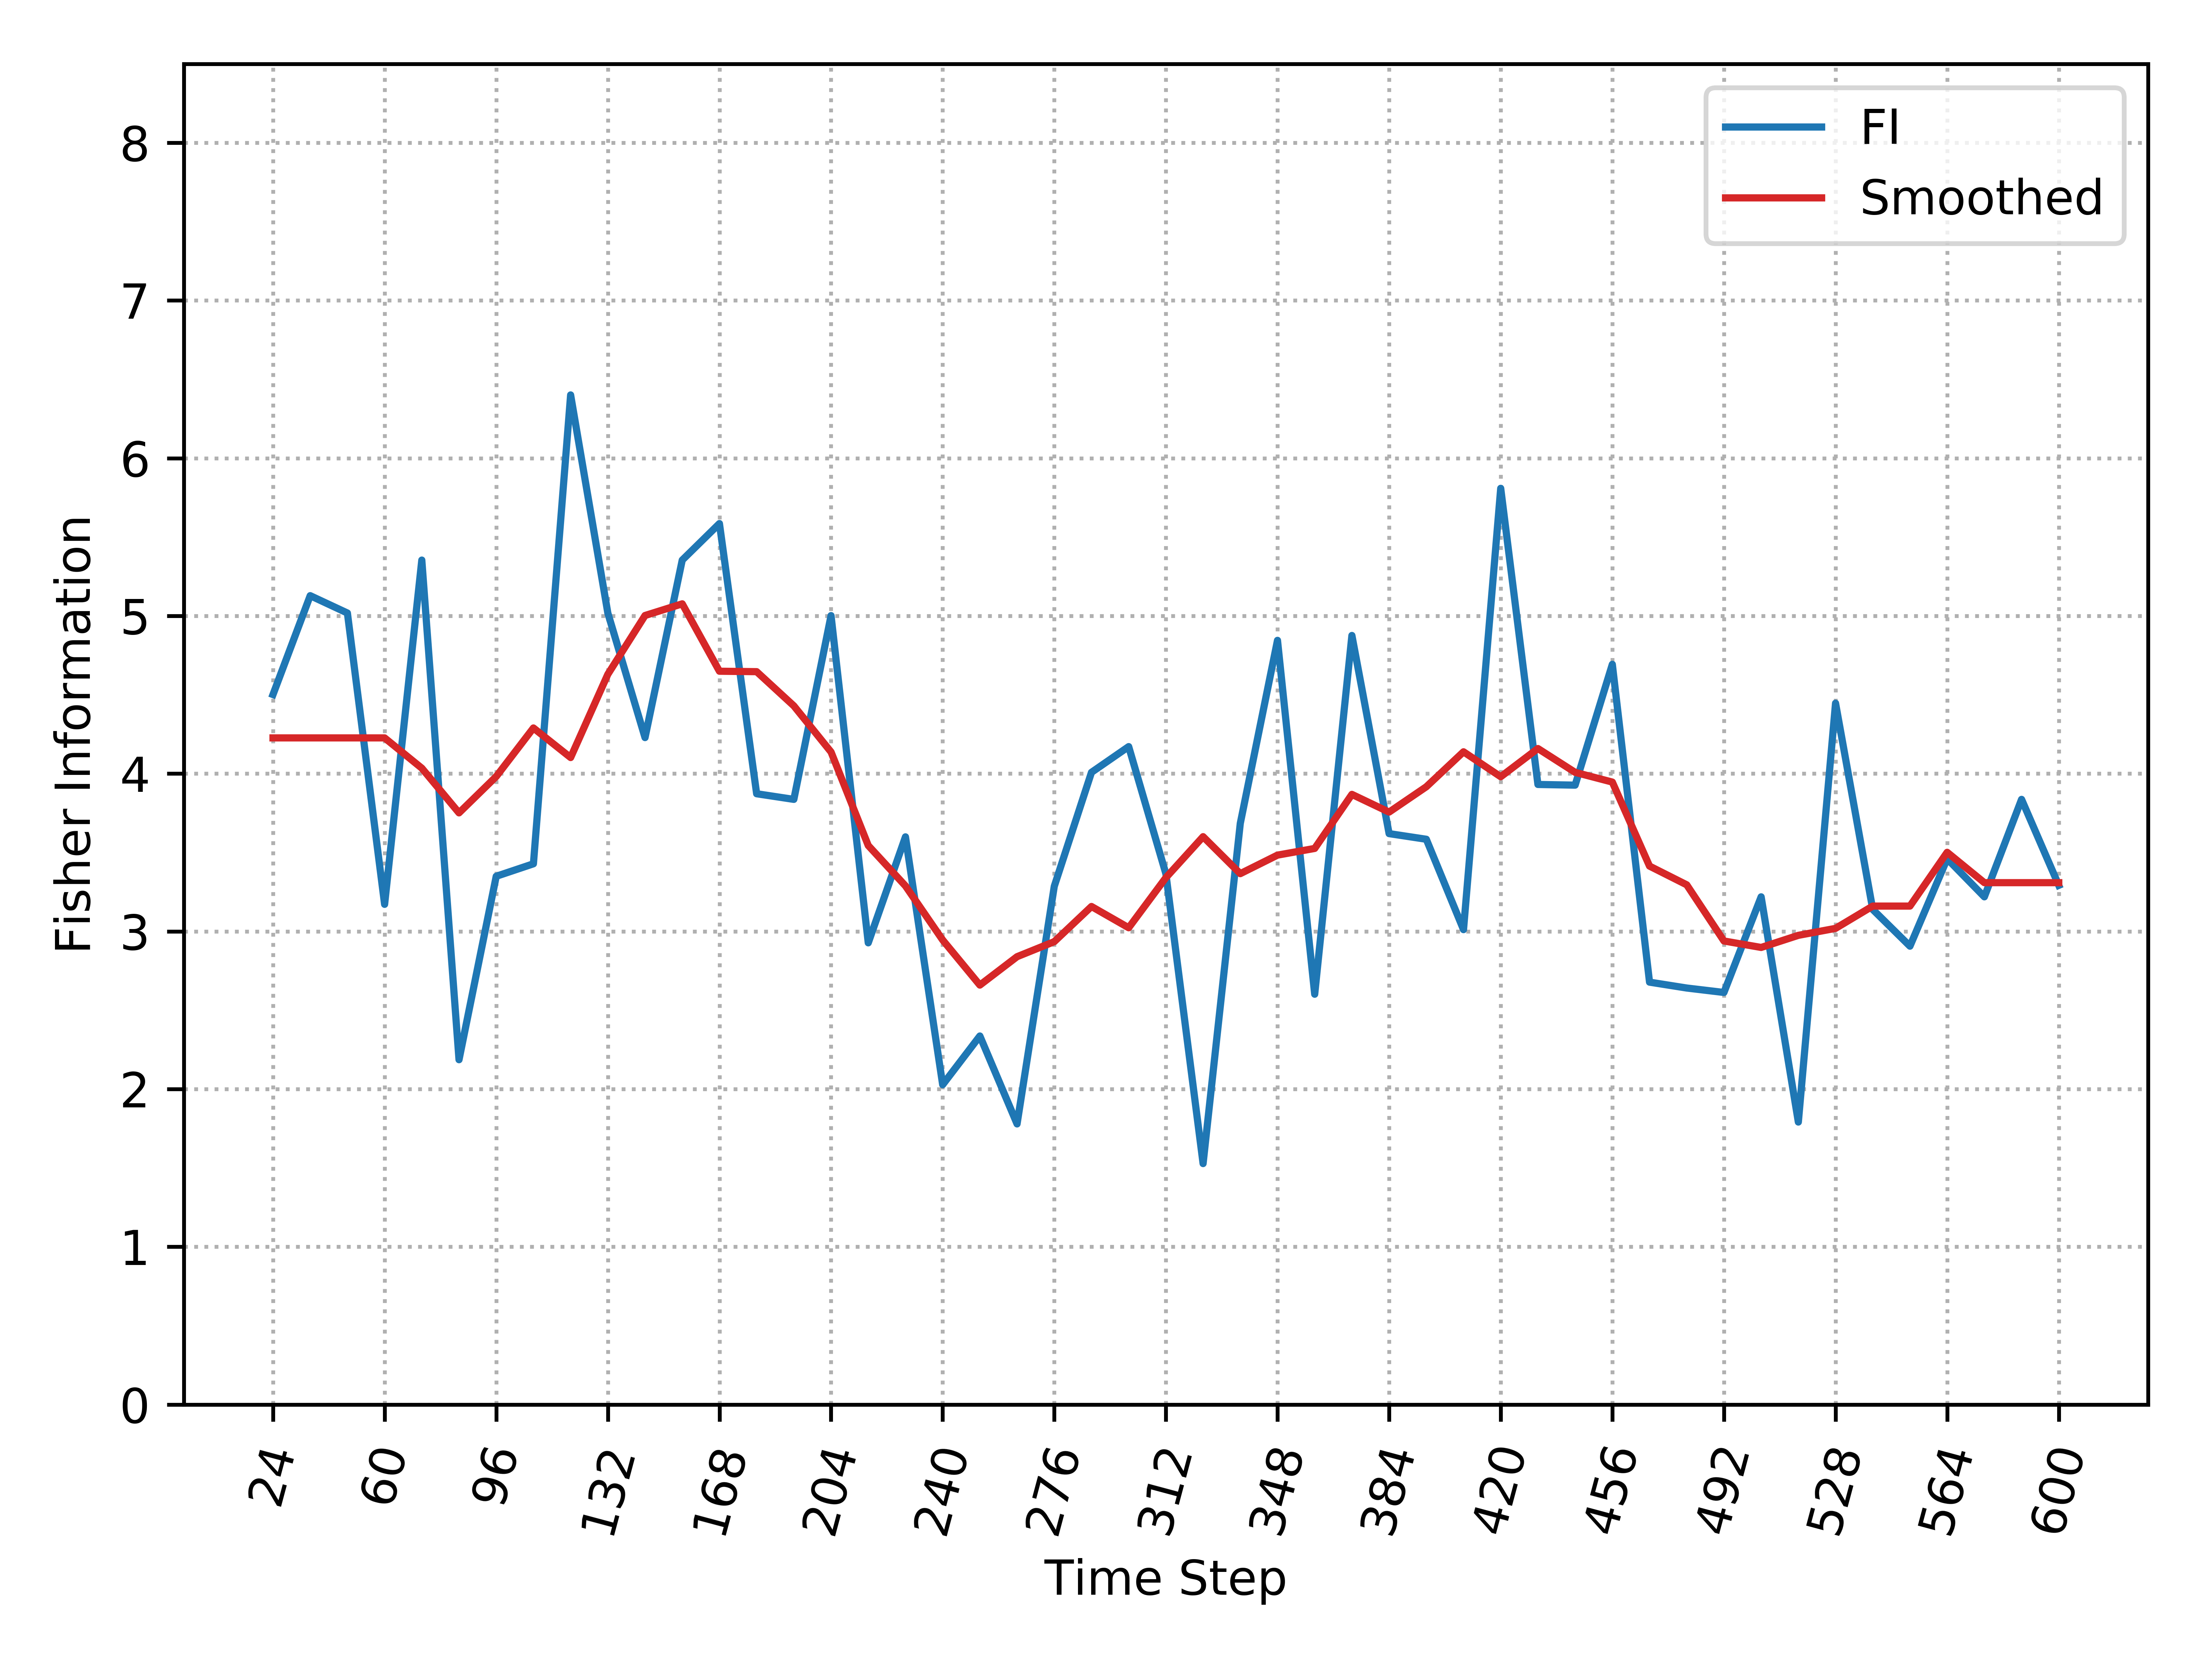

The data file committed next to this chart (first rows):
, Time_Step, FI, Smooth_FI
0, 24, 4.502, 4.227
1, 36, 5.129, 4.227
2, 48, 5.019, 4.227
3, 60, 3.172, 4.227
4, 72, 5.354, 4.035
5, 84, 2.186, 3.751
6, 96, 3.349, 3.982
7, 108, 3.429, 4.29
8, 120, 6.401, 4.102
9, 132, 5.019, 4.63
10, 144, 4.229, 5.003
11, 156, 5.354, 5.077
12, 168, 5.586, 4.65
13, 180, 3.873, 4.647
14, 192, 3.837, 4.43
15, 204, 5.002, 4.137
16, 216, 2.927, 3.544
17, 228, 3.599, 3.288
18, 240, 2.028, 2.946
19, 252, 2.337, 2.659
20, 264, 1.779, 2.84
21, 276, 3.286, 2.935
22, 288, 4.008, 3.158
23, 300, 4.172, 3.023
24, 312, 3.365, 3.341
25, 324, 1.528, 3.601
26, 336, 3.685, 3.366
27, 348, 4.845, 3.484
28, 360, 2.602, 3.526
29, 372, 4.876, 3.869
30, 384, 3.62, 3.756
31, 396, 3.584, 3.917
32, 408, 3.011, 4.139
33, 420, 5.809, 3.981
34, 432, 3.932, 4.159
35, 444, 3.927, 4.008
36, 456, 4.693, 3.947
37, 468, 2.678, 3.414
38, 480, 2.641, 3.295
39, 492, 2.613, 2.939
40, 504, 3.219, 2.898
41, 516, 1.791, 2.975
42, 528, 4.447, 3.019
43, 540, 3.139, 3.16
44, 552, 2.906, 3.16
45, 564, 3.46, 3.501
46, 576, 3.219, 3.309
47, 588, 3.837, 3.309
48, 600, 3.292, 3.309
